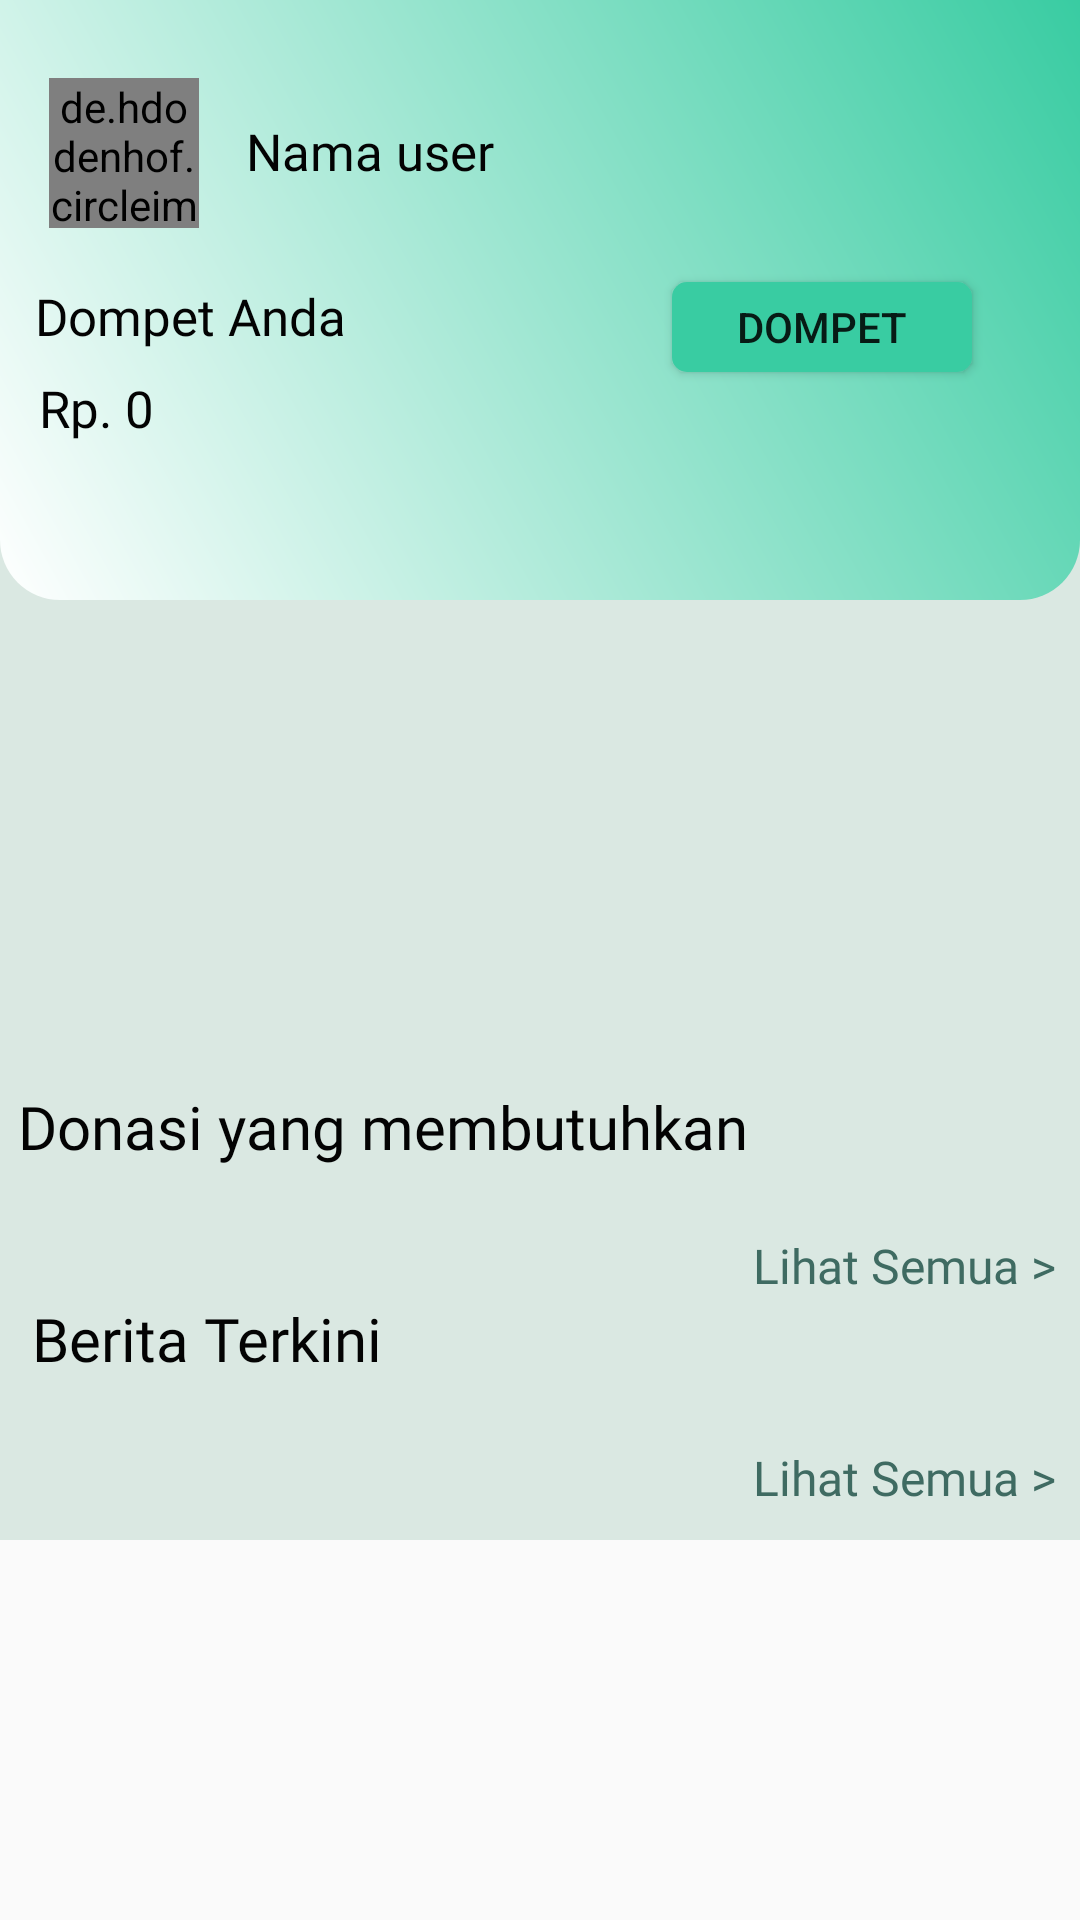

Produce the Android XML layout that renders to this screen, including the resource entries it uses.
<!-- AndroidManifest.xml: application theme Theme.AppCompat.Light.NoActionBar -->
<!-- res/layout/fragment_home.xml -->
<?xml version="1.0" encoding="utf-8"?>
<androidx.constraintlayout.widget.ConstraintLayout xmlns:android="http://schemas.android.com/apk/res/android"
    xmlns:tools="http://schemas.android.com/tools"
    android:layout_width="match_parent"
    android:layout_height="match_parent"
    xmlns:app="http://schemas.android.com/apk/res-auto"
    android:orientation="vertical">

    <ScrollView
        android:layout_width="match_parent"
        android:layout_height="match_parent">

        <androidx.constraintlayout.widget.ConstraintLayout
            android:layout_width="match_parent"
            android:layout_height="wrap_content"
            android:orientation="vertical"
            android:background="#dae8e2">

            <androidx.constraintlayout.widget.ConstraintLayout
                android:id="@+id/constraintLayout2"
                android:layout_width="match_parent"
                android:layout_height="200dp"
                android:background="@drawable/bottom_sheet_background_home"
                app:layout_constraintEnd_toEndOf="parent"
                app:layout_constraintStart_toStartOf="parent"
                app:layout_constraintTop_toTopOf="parent">















                <TextView
                    android:id="@+id/textView2"
                    android:layout_width="wrap_content"
                    android:layout_height="wrap_content"
                    android:layout_marginTop="8dp"
                    android:text="Dompet Anda"
                    android:fontFamily="@font/segoe_ui"
                    android:textSize="17sp"
                    android:textColor="#030303"
                    app:layout_constraintEnd_toEndOf="parent"
                    app:layout_constraintHorizontal_bias="0.046"
                    app:layout_constraintStart_toStartOf="parent"
                    app:layout_constraintTop_toBottomOf="@+id/constraintLayout" />

                <TextView
                    android:id="@+id/tv_saldo"
                    android:layout_width="wrap_content"
                    android:layout_height="wrap_content"
                    android:layout_marginStart="13dp"
                    android:layout_marginTop="8dp"
                    android:text="Rp. 0"
                    android:textColor="#030303"
                    android:fontFamily="@font/segoe_ui"
                    android:textSize="17sp"
                    app:layout_constraintStart_toStartOf="parent"
                    app:layout_constraintTop_toBottomOf="@+id/textView2" />

                <Button
                    android:id="@+id/btn_dompet"
                    android:layout_width="100dp"
                    android:layout_height="30dp"
                    android:layout_marginTop="8dp"
                    android:layout_marginEnd="36dp"
                    android:background="@drawable/btn_isi_saldo"
                    android:text="Dompet"
                    app:layout_constraintEnd_toEndOf="parent"
                    app:layout_constraintTop_toBottomOf="@+id/constraintLayout" />

                <androidx.constraintlayout.widget.ConstraintLayout
                    android:id="@+id/constraintLayout"
                    android:layout_width="359dp"
                    android:layout_height="70dp"
                    android:layout_marginTop="16dp"
                    app:layout_constraintEnd_toEndOf="parent"
                    app:layout_constraintHorizontal_bias="0.307"
                    app:layout_constraintStart_toStartOf="parent"
                    app:layout_constraintTop_toTopOf="parent">

                    <de.hdodenhof.circleimageview.CircleImageView
                        android:id="@+id/imageView"
                        android:layout_width="50dp"
                        android:layout_height="50dp"
                        android:src="@drawable/user"
                        android:layout_marginStart="16dp"
                        app:layout_constraintBottom_toBottomOf="parent"
                        app:layout_constraintStart_toStartOf="parent"
                        app:layout_constraintTop_toTopOf="parent" />

                    <TextView
                        android:id="@+id/tv_namauser"
                        android:layout_width="wrap_content"
                        android:layout_height="wrap_content"
                        android:layout_marginTop="23dp"
                        android:text="Nama user"
                        android:textColor="#030303"
                        android:textSize="17sp"
                        android:fontFamily="@font/segoe_ui"
                        app:layout_constraintEnd_toEndOf="parent"
                        app:layout_constraintHorizontal_bias="0.074"
                        app:layout_constraintStart_toEndOf="@+id/imageView"
                        app:layout_constraintTop_toTopOf="parent" />

                </androidx.constraintlayout.widget.ConstraintLayout>

            </androidx.constraintlayout.widget.ConstraintLayout>














            <androidx.viewpager.widget.ViewPager
                android:id="@+id/viewpager"
                android:layout_width="match_parent"
                android:layout_height="180dp"
                android:clipToPadding="false"
                android:foregroundGravity="center"
                android:overScrollMode="never"
                android:layout_marginTop="170dp"
                app:layout_constraintEnd_toEndOf="parent"
                app:layout_constraintStart_toStartOf="parent"
                app:layout_constraintTop_toTopOf="@+id/constraintLayout2">

            </androidx.viewpager.widget.ViewPager>

            <TextView
                android:id="@+id/textView4"
                android:layout_width="wrap_content"
                android:layout_height="wrap_content"
                android:layout_marginTop="12dp"
                android:text="Donasi yang membutuhkan"
                android:textColor="#030303"
                android:fontFamily="@font/segoe_ui"
                android:textSize="20sp"
                app:layout_constraintEnd_toEndOf="parent"
                app:layout_constraintHorizontal_bias="0.05"
                app:layout_constraintStart_toStartOf="parent"
                app:layout_constraintTop_toBottomOf="@+id/viewpager" />

            <androidx.recyclerview.widget.RecyclerView
                android:id="@+id/rv"
                android:layout_marginTop="12dp"
                android:layout_width="match_parent"
                android:layout_height="wrap_content"
                app:layout_constraintEnd_toEndOf="parent"
                app:layout_constraintHorizontal_bias="0.454"
                app:layout_constraintStart_toStartOf="parent"
                app:layout_constraintTop_toBottomOf="@+id/textView4" />

            <TextView
                android:id="@+id/btn_showAll_kasus"
                android:layout_width="wrap_content"
                android:layout_height="wrap_content"
                android:text="Lihat Semua >"
                android:fontFamily="@font/segoe_ui"
                android:textColor="#3f6b62"
                android:layout_marginTop="10dp"
                android:textSize="16sp"
                android:layout_marginEnd="8dp"
                app:layout_constraintEnd_toEndOf="parent"
                app:layout_constraintTop_toBottomOf="@+id/rv" />

            <TextView
                android:id="@+id/textView5"
                android:layout_width="wrap_content"
                android:layout_height="wrap_content"
                android:text="Berita Terkini"
                android:textColor="#030303"
                android:fontFamily="@font/segoe_ui"
                android:textSize="20sp"
                app:layout_constraintEnd_toEndOf="parent"
                app:layout_constraintHorizontal_bias="0.044"
                app:layout_constraintStart_toStartOf="parent"
                app:layout_constraintTop_toBottomOf="@+id/btn_showAll_kasus" />

            <androidx.recyclerview.widget.RecyclerView
                android:id="@+id/rv_berita"
                android:layout_width="match_parent"
                android:layout_height="wrap_content"
                android:layout_marginTop="12dp"
                app:layout_constraintEnd_toEndOf="parent"
                app:layout_constraintHorizontal_bias="0.454"
                app:layout_constraintStart_toStartOf="parent"
                app:layout_constraintTop_toBottomOf="@+id/textView5" />

            <TextView
                android:id="@+id/btn_showAll_berita"
                android:layout_width="wrap_content"
                android:layout_height="wrap_content"
                android:layout_marginTop="10dp"
                android:layout_marginEnd="8dp"
                android:text="Lihat Semua >"
                android:fontFamily="@font/segoe_ui"
                android:textColor="#3f6b62"
                android:textSize="16sp"
                android:layout_marginBottom="10dp"
                app:layout_constraintBottom_toBottomOf="parent"
                app:layout_constraintEnd_toEndOf="parent"
                app:layout_constraintTop_toBottomOf="@+id/rv_berita" />
        </androidx.constraintlayout.widget.ConstraintLayout>
    </ScrollView>


</androidx.constraintlayout.widget.ConstraintLayout>
<!-- resources referenced by this layout -->
<resources>
  <!-- drawable bottom_sheet_background_home (drawable) -->
  <?xml version="1.0" encoding="utf-8"?>
  <shape xmlns:android="http://schemas.android.com/apk/res/android">
      <gradient
      android:angle="45"
      android:endColor="@color/colorPrimary"
      android:startColor="@color/colortext"/>
      <corners
          android:bottomRightRadius="20dp"
          android:bottomLeftRadius="20dp"/>
  </shape>
  <!-- drawable btn_isi_saldo (drawable) -->
  <?xml version="1.0" encoding="utf-8"?>
  <shape xmlns:android="http://schemas.android.com/apk/res/android">
      <corners android:radius="5dp" />
      <size
          android:width="150dp"
          android:height="45dp" />
      <solid android:color="@color/colorPrimary" />
  </shape>
  <color name="colorPrimary">#39cca2</color>
  <color name="colortext">#ffffff</color>
</resources>
